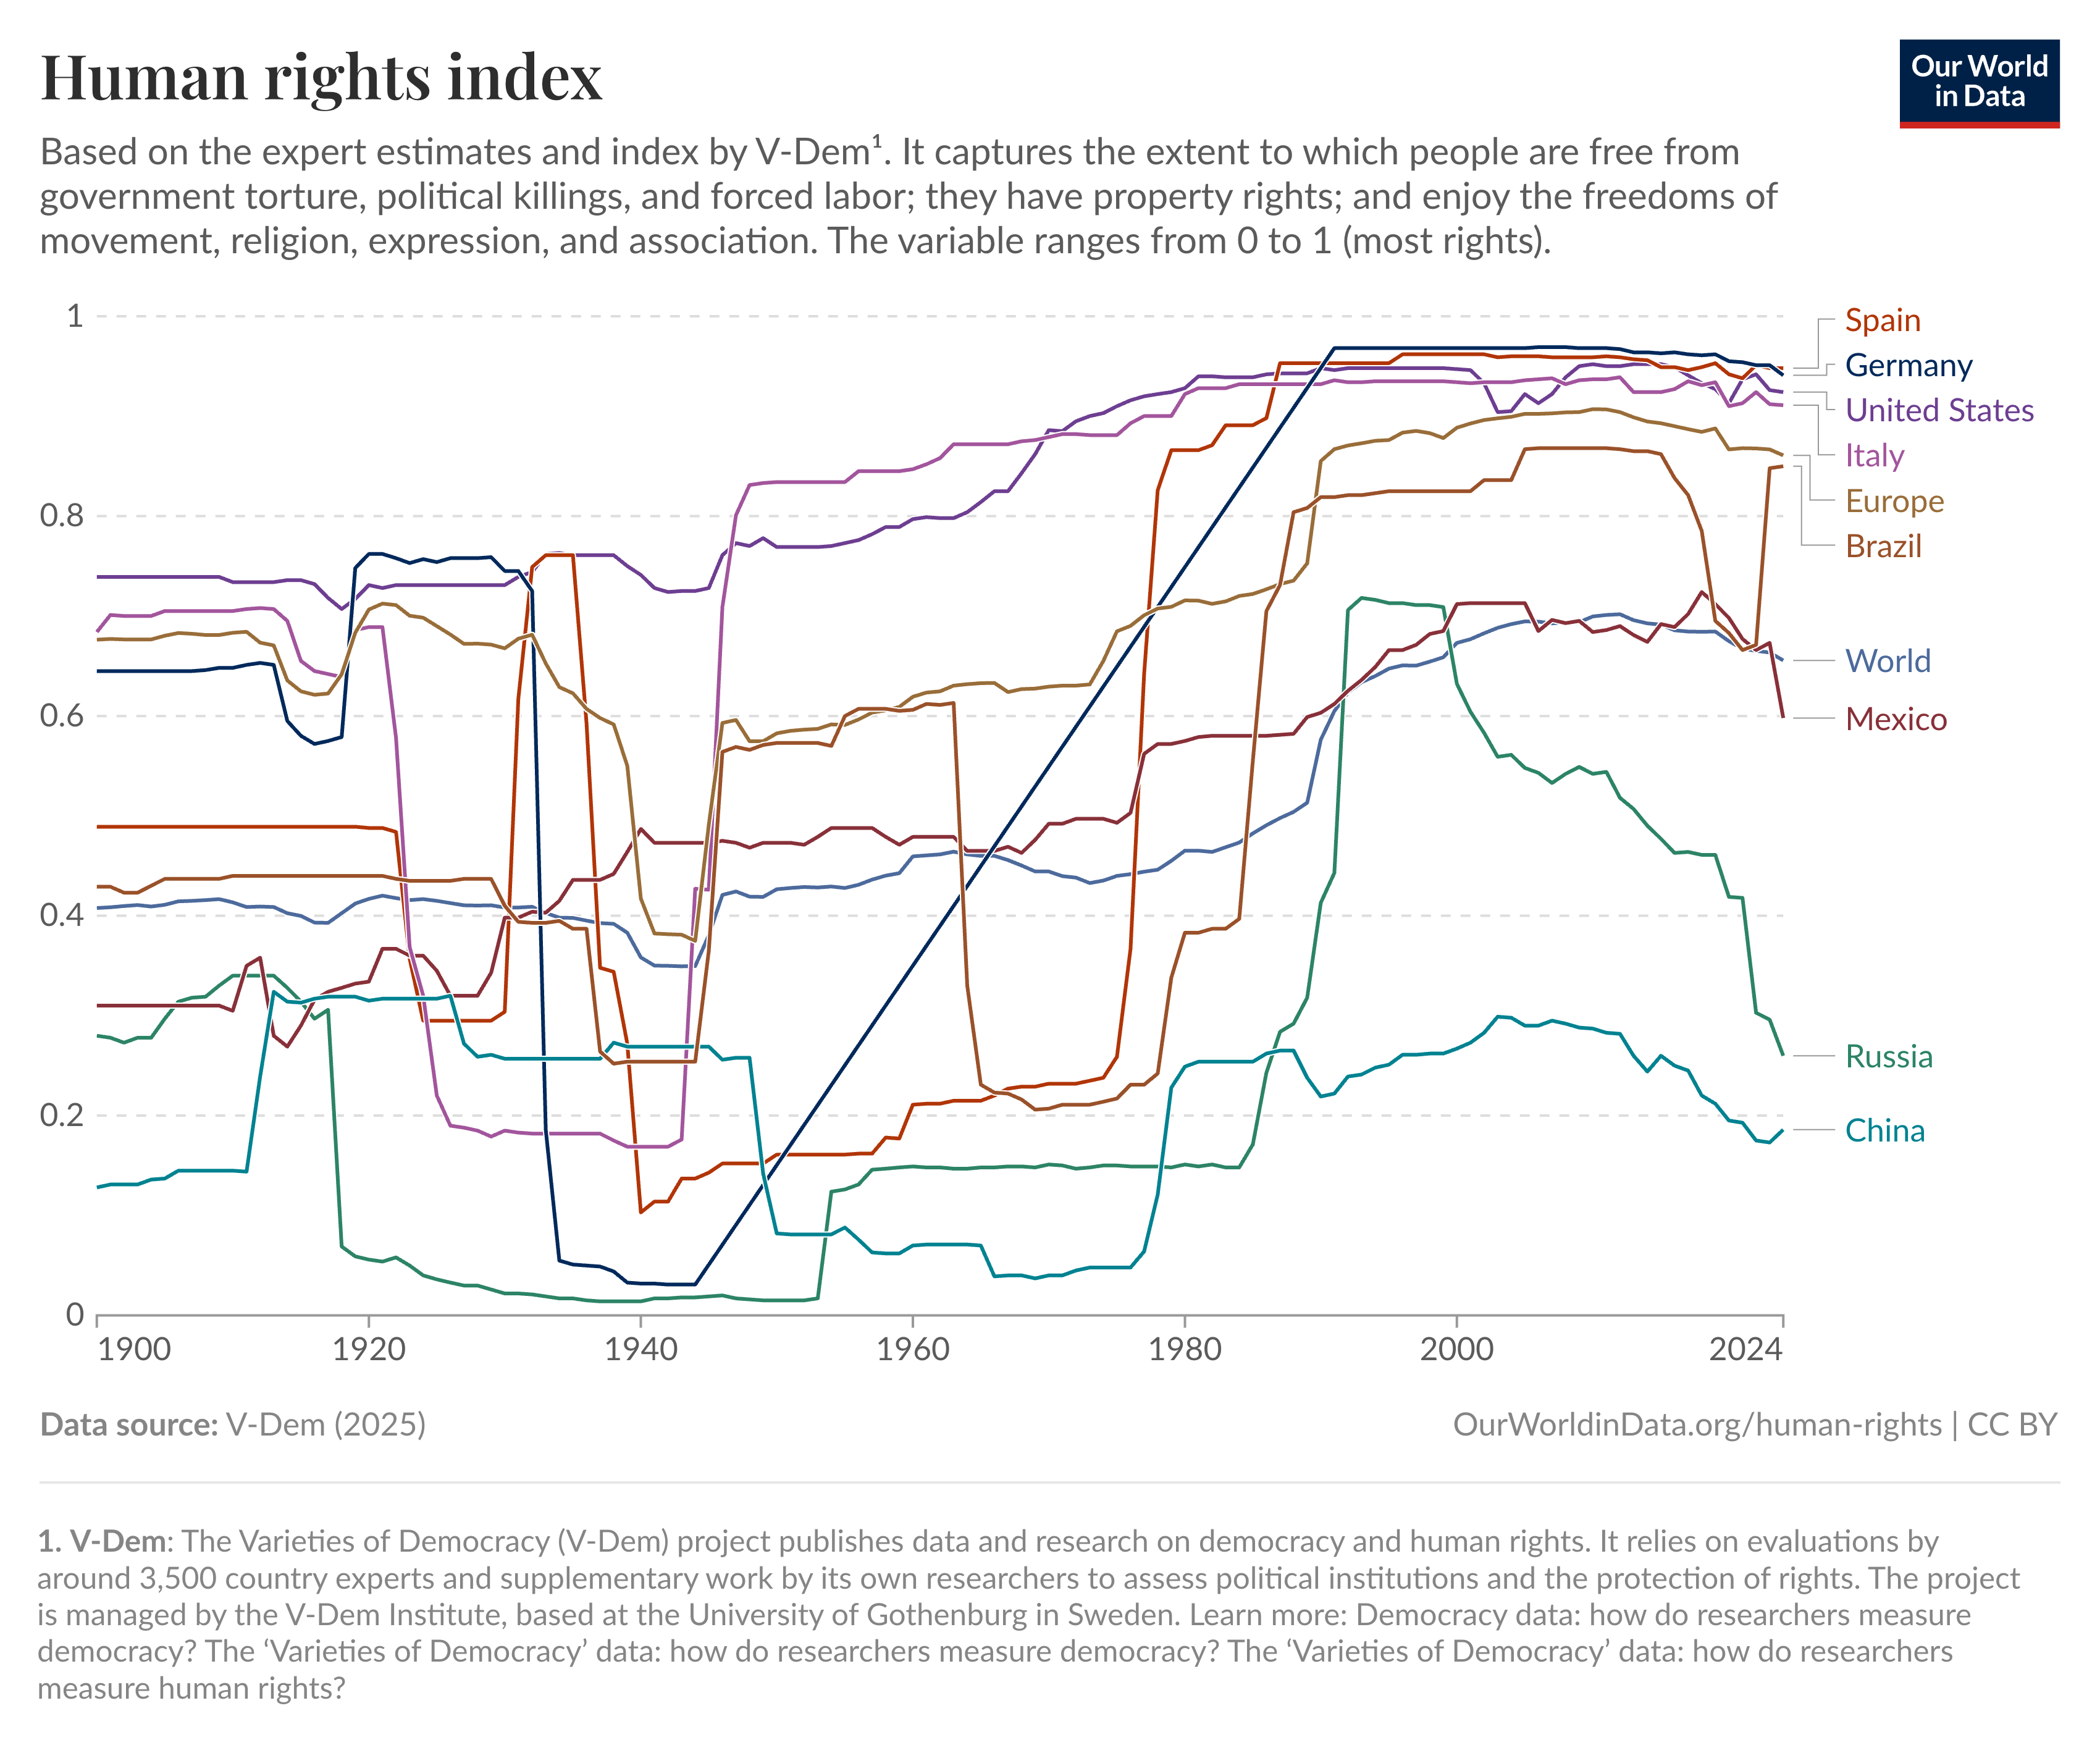

Source data for this figure (header and first rows):
Entity, Code, Year, Civil liberties index (best estimate, ag…
Brazil, BRA, 1900, 0.429
Brazil, BRA, 1901, 0.429
Brazil, BRA, 1902, 0.423
Brazil, BRA, 1903, 0.423
Brazil, BRA, 1904, 0.43
Brazil, BRA, 1905, 0.437
Brazil, BRA, 1906, 0.437
Brazil, BRA, 1907, 0.437
Brazil, BRA, 1908, 0.437
Brazil, BRA, 1909, 0.437
Brazil, BRA, 1910, 0.44
Brazil, BRA, 1911, 0.44
Brazil, BRA, 1912, 0.44
Brazil, BRA, 1913, 0.44
Brazil, BRA, 1914, 0.44
Brazil, BRA, 1915, 0.44
Brazil, BRA, 1916, 0.44
Brazil, BRA, 1917, 0.44
Brazil, BRA, 1918, 0.44
Brazil, BRA, 1919, 0.44
Brazil, BRA, 1920, 0.44
Brazil, BRA, 1921, 0.44
Brazil, BRA, 1922, 0.437
Brazil, BRA, 1923, 0.435
Brazil, BRA, 1924, 0.435
Brazil, BRA, 1925, 0.435
Brazil, BRA, 1926, 0.435
Brazil, BRA, 1927, 0.437
Brazil, BRA, 1928, 0.437
Brazil, BRA, 1929, 0.437
Brazil, BRA, 1930, 0.41
Brazil, BRA, 1931, 0.394
Brazil, BRA, 1932, 0.393
Brazil, BRA, 1933, 0.393
Brazil, BRA, 1934, 0.395
Brazil, BRA, 1935, 0.387
Brazil, BRA, 1936, 0.387
Brazil, BRA, 1937, 0.264
Brazil, BRA, 1938, 0.252
Brazil, BRA, 1939, 0.254
Brazil, BRA, 1940, 0.254
Brazil, BRA, 1941, 0.254
Brazil, BRA, 1942, 0.254
Brazil, BRA, 1943, 0.254
Brazil, BRA, 1944, 0.254
Brazil, BRA, 1945, 0.365
Brazil, BRA, 1946, 0.564
Brazil, BRA, 1947, 0.569
Brazil, BRA, 1948, 0.566
Brazil, BRA, 1949, 0.571
Brazil, BRA, 1950, 0.573
Brazil, BRA, 1951, 0.573
Brazil, BRA, 1952, 0.573
Brazil, BRA, 1953, 0.573
Brazil, BRA, 1954, 0.57
Brazil, BRA, 1955, 0.6
Brazil, BRA, 1956, 0.607
Brazil, BRA, 1957, 0.607
Brazil, BRA, 1958, 0.607
Brazil, BRA, 1959, 0.605
... 1,144 more rows
